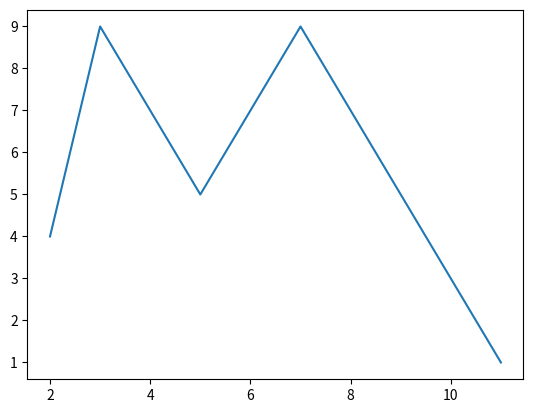

Python code for this plot:
import matplotlib.pyplot as plot

xs = [2, 3, 5, 7, 11]
ys = [4, 9, 5, 9, 1]
plot.plot(xs, ys)
plot.savefig("squaremod10.png")